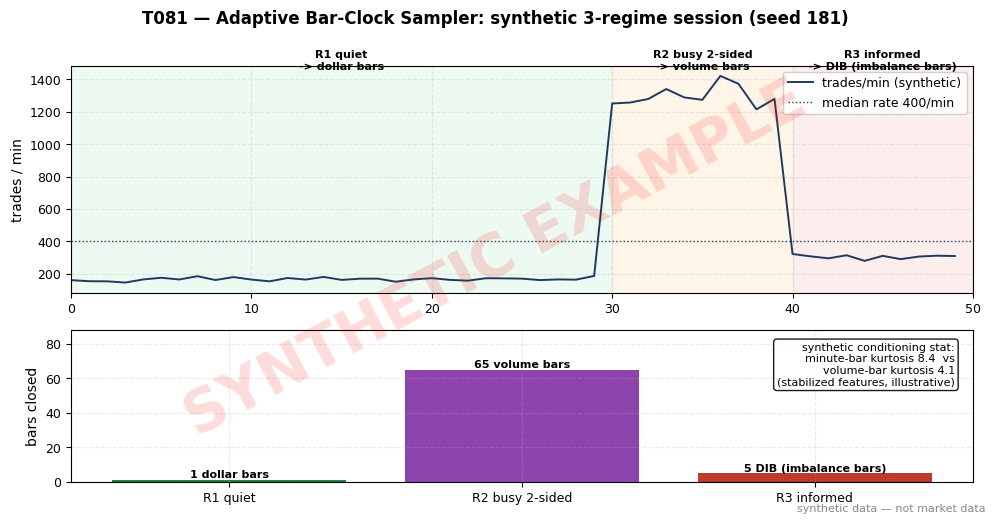

Write Python code to recreate this figure. (Note: this script raises an exception after producing the figure.)
import matplotlib
matplotlib.use("Agg")  # headless render on the Mac/VM
import matplotlib.pyplot as plt
import numpy as np
import os

# ---- HOUSE STYLE (do not restyle) ----
plt.rcParams.update({
    "figure.figsize": (10, 5.2),
    "figure.dpi": 150,
    "savefig.dpi": 150,
    "font.family": "DejaVu Sans",
    "font.size": 10,
    "axes.titlesize": 13,
    "axes.titleweight": "bold",
    "axes.labelsize": 10,
    "axes.grid": True,
    "grid.alpha": 0.25,
    "grid.linestyle": "--",
    "xtick.labelsize": 9,
    "ytick.labelsize": 9,
    "legend.fontsize": 9,
    "legend.framealpha": 0.9,
})
PALETTE = {
    "price":   "#1f3a5f",  # dark navy — primary price/equity line
    "signal":  "#c0392b",  # red — signal / entries
    "signal2": "#8e44ad",  # purple — secondary signal
    "volume":  "#7f8c8d",  # grey — volume bars
    "band":    "#aed6f1",  # light blue — bands / fill
    "profit":  "#1e8449",  # green — profits / long
    "loss":    "#922b21",  # dark red — losses / short
    "zero":    "#2c3e50",  # baseline
}

rng = np.random.default_rng(181)  # T081 seed — stated in chapter text

# ---- T081 worked-example inputs (SYNTHETIC — see chapter T4) ----
# Regime detector features (computed on causal 1-min reference bars):
# sigma20 = 20-bar realized vol of log returns; lam = ticks/min; rho = AR(1) of signed volume
regimes = [
    {"name": "R1 quiet",      "minutes": 30, "clock": "dollar bars",
     "sigma20": 0.00070, "sigma_med": 0.00120, "rho": 0.10, "lam": 167, "lam_med": 400,
     "trades": 5000, "bars_closed": 1,  "why": "sigma20=0.583x med <0.6x, |rho|=0.10<0.15"},
    {"name": "R2 busy 2-sided", "minutes": 10, "clock": "volume bars",
     "sigma20": 0.00180, "sigma_med": 0.00120, "rho": 0.08, "lam": 1300, "lam_med": 400,
     "trades": 13000, "bars_closed": 65, "why": "lam=3.25x med >3x, |rho|=0.08<0.20"},
    {"name": "R3 informed",   "minutes": 10, "clock": "DIB (imbalance bars)",
     "sigma20": 0.00240, "sigma_med": 0.00120, "rho": 0.52, "lam": 300, "lam_med": 400,
     "trades": 3000, "bars_closed": 5,  "why": "|rho|=0.52>0.35 -> imbalance clock"},
]
D_target = 2_000_000      # $2.0M = ADV/50 (example threshold)
V_target = 20_000         # 20,000 shares = ADV_shares/50 (example threshold)
theta_DIB = 40_000        # 40,000 signed shares fixed fallback (example)

for r in regimes:
    print(f"{r['name']}: clock={r['clock']}, sigma_ratio={r['sigma20']/r['sigma_med']:.3f}, "
          f"lam_ratio={r['lam']/r['lam_med']:.2f}x, |rho|={abs(r['rho']):.2f}, bars={r['bars_closed']}")
total_trades = sum(r["trades"] for r in regimes)
total_bars = sum(r["bars_closed"] for r in regimes)
print(f"TOTAL trades={total_trades}, bars={total_bars}")
# Synthetic conditioning statistics (illustrative, not measured):
kurt_min, kurt_vol = 8.4, 4.1
print(f"kurtosis: minute-bar returns={kurt_min}, volume-bar returns={kurt_vol} (synthetic, illustrative)")

# ---- synthetic rate series for the timeline panel ----
rate, seg_bounds, clock_labels, seg_colors = [], [0], [], ["#d5f5e3", "#fdebd0", "#fadbd8"]
colors = [PALETTE["profit"], PALETTE["signal2"], PALETTE["signal"]]
m = 0
for i, r in enumerate(regimes):
    seg = r["lam"] * (1 + 0.06 * rng.standard_normal(r["minutes"]))
    seg = np.clip(seg, 1, None)
    rate.extend(seg)
    m += r["minutes"]
    seg_bounds.append(m)
    clock_labels.append(r["clock"])
rate = np.array(rate)

fig, (ax1, ax2) = plt.subplots(2, 1, figsize=(10, 5.2), sharex=False,
                               gridspec_kw={"height_ratios": [3, 2]})
fig.suptitle("T081 — Adaptive Bar-Clock Sampler: synthetic 3-regime session (seed 181)", fontweight="bold")

t = np.arange(len(rate))
ax1.plot(t, rate, color=PALETTE["price"], lw=1.4, label="trades/min (synthetic)")
for i, r in enumerate(regimes):
    ax1.axvspan(seg_bounds[i], seg_bounds[i + 1], color=seg_colors[i], alpha=0.45)
    mid = (seg_bounds[i] + seg_bounds[i + 1]) / 2
    ax1.text(mid, max(rate) * 1.02, f"{r['name']}\n-> {r['clock']}", ha="center", va="bottom",
             fontsize=8, fontweight="bold")
ax1.axhline(400, color=PALETTE["zero"], ls=":", lw=1, label="median rate 400/min")
ax1.set_ylabel("trades / min")
ax1.set_xlim(0, len(rate))
ax1.legend(loc="upper right")

names = [r["name"] for r in regimes]
bars = [r["bars_closed"] for r in regimes]
x = np.arange(len(names))
ax2.bar(x, bars, color=[PALETTE["profit"], PALETTE["signal2"], PALETTE["signal"]],
        label="bars closed per regime")
for i, b in enumerate(bars):
    ax2.text(i, b + 1.2, f"{b} {clock_labels[i]}", ha="center", fontsize=8, fontweight="bold")
ax2.set_xticks(x); ax2.set_xticklabels(names)
ax2.set_ylabel("bars closed")
ax2.set_ylim(0, max(bars) * 1.35)
ax2.text(0.98, 0.92, f"synthetic conditioning stat:\nminute-bar kurtosis {kurt_min}  vs\n"
         f"volume-bar kurtosis {kurt_vol}\n(stabilized features, illustrative)",
         transform=ax2.transAxes, ha="right", va="top", fontsize=8,
         bbox=dict(boxstyle="round", fc="white", alpha=0.9))

# ---- SYNTHETIC WATERMARK (mandatory) ----
fig = plt.gcf()
fig.text(0.5, 0.5, "SYNTHETIC EXAMPLE", fontsize=42, color="red", alpha=0.14,
         ha="center", va="center", rotation=28, weight="bold", zorder=10)
fig.text(0.99, 0.01, "synthetic data — not market data", fontsize=8, color="#7f8c8d",
         ha="right", va="bottom")
plt.tight_layout()
out = os.path.join(os.path.dirname(os.path.dirname(os.path.dirname(os.path.abspath(__file__)))),
                   "images", "T081_example.png")
plt.savefig(out, bbox_inches="tight")
plt.close()
print("saved", out)
